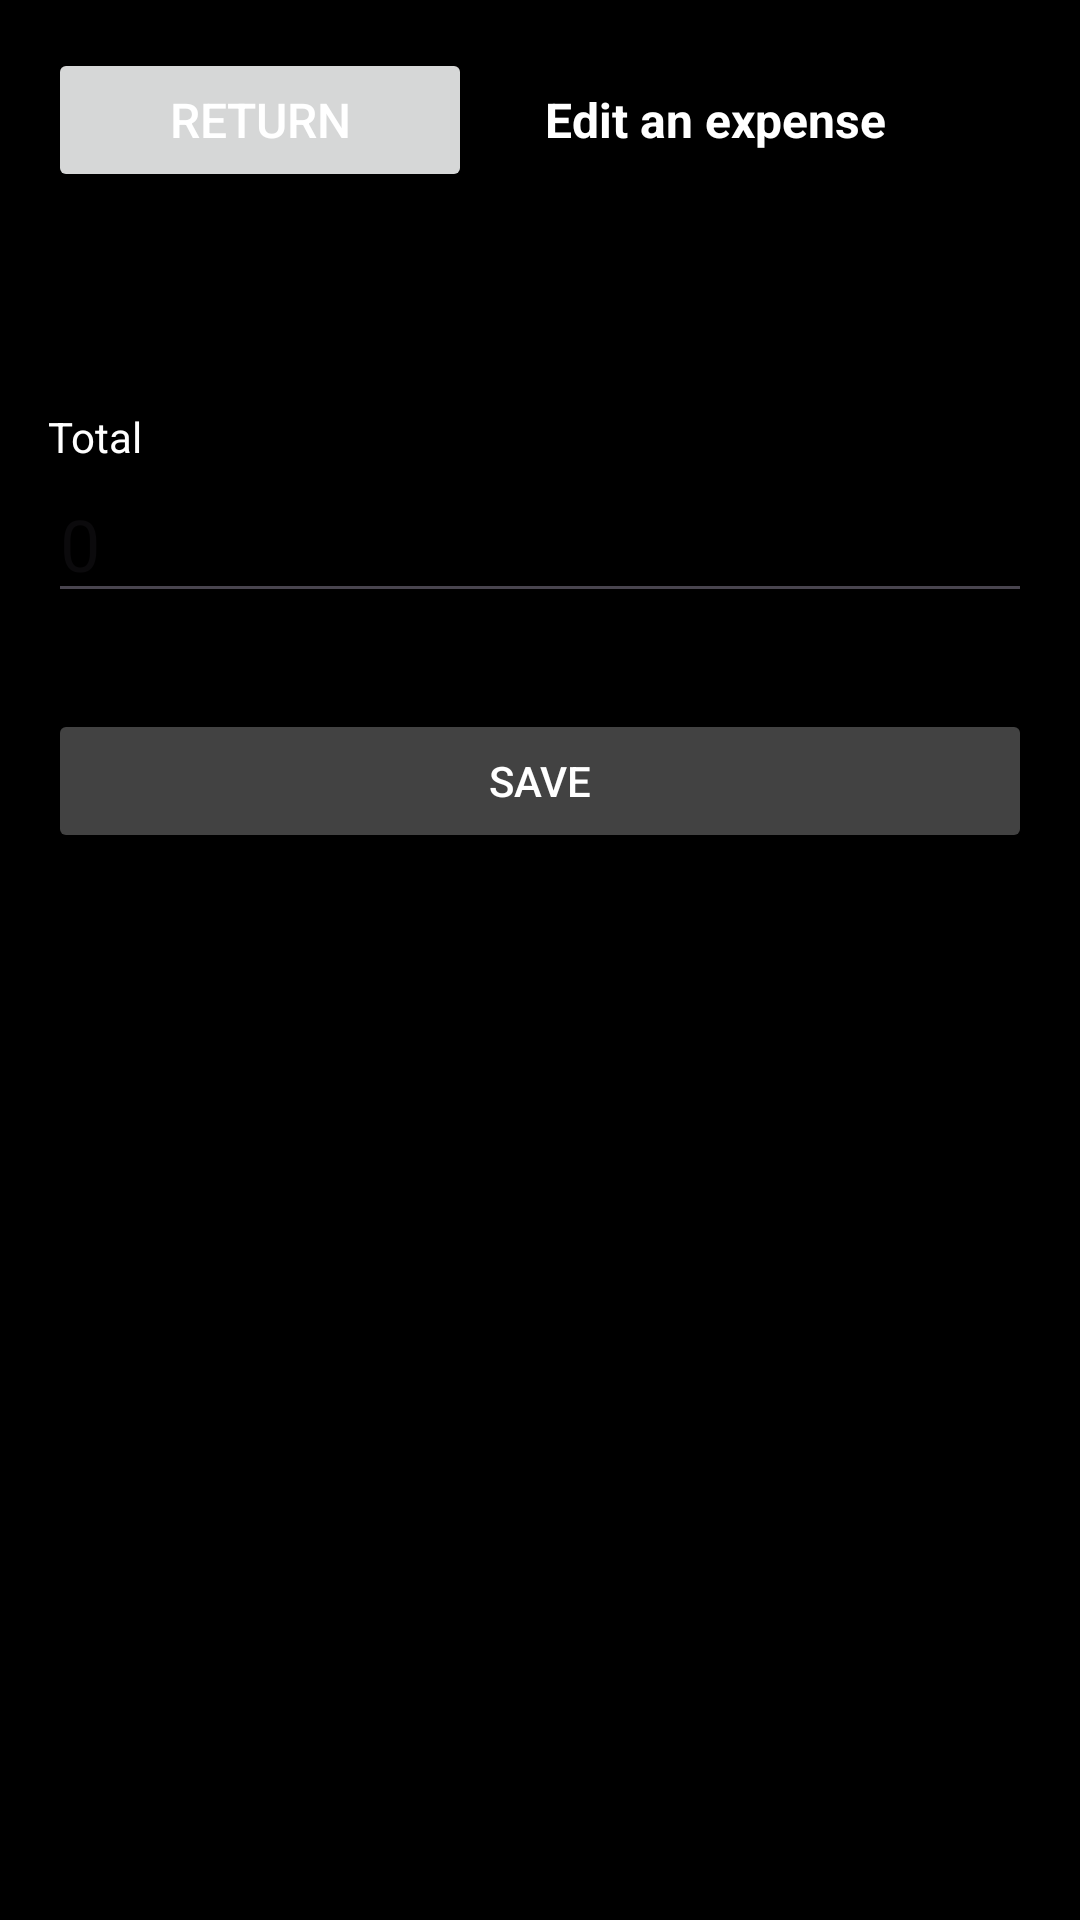

Android layout source for this screen:
<!-- AndroidManifest.xml: application theme Theme.CampusExpenseManager -->
<!-- res/layout/activity_expense_edit.xml -->
<LinearLayout
    xmlns:android="http://schemas.android.com/apk/res/android"
    xmlns:tools="http://schemas.android.com/tools"
    android:layout_width="match_parent"
    android:layout_height="match_parent"
    android:orientation="vertical"
    android:padding="16dp"
    android:background="@color/black">

    
    <LinearLayout
        android:layout_width="match_parent"
        android:layout_height="wrap_content"
        android:orientation="horizontal"
        android:gravity="center_vertical">

        <Button
            android:id="@+id/btnReturnToBudgetFromEdit"
            android:layout_width="117dp"
            android:layout_height="wrap_content"
            android:layout_weight="1"
            android:text="@string/Return"
            android:textColor="@color/white"
            android:textSize="16sp" />

        <TextView
            android:layout_width="wrap_content"
            android:layout_height="wrap_content"
            android:text="@string/edit_an_expense1"
            android:textColor="@color/white"
            android:textStyle="bold"
            android:textSize="16sp"
            android:gravity="center"
            android:layout_weight="2"/>

        <View
            android:layout_width="0dp"
            android:layout_height="0dp"
            android:layout_weight="1"/>
    </LinearLayout>

    
    <LinearLayout
        android:layout_width="match_parent"
        android:layout_height="wrap_content"
        android:orientation="horizontal"
        android:gravity="center_vertical"
        android:paddingTop="16dp"
        android:paddingBottom="16dp">

        <ImageView
            android:layout_width="24dp"
            android:layout_height="24dp"
            android:src="@drawable/ic_placeholder"
            android:layout_marginEnd="8dp"/>

        <Spinner
            android:id="@+id/spinnerEditExpense"
            android:layout_width="match_parent"
            android:layout_height="wrap_content"
            android:layout_weight="1"
            android:background="#2C2727"/>

    </LinearLayout>

    
    <LinearLayout
        android:layout_width="match_parent"
        android:layout_height="wrap_content"
        android:orientation="vertical"
        android:paddingTop="16dp"
        android:paddingBottom="16dp">

        <TextView
            android:layout_width="wrap_content"
            android:layout_height="wrap_content"
            android:text="@string/total"
            android:textColor="#ffffff"
            android:textSize="14sp"
            />

        <EditText
            android:layout_width="match_parent"
            android:layout_height="wrap_content"
            android:inputType="numberDecimal"
            android:hint="0"
            android:textColor="@color/white"
            android:textSize="24sp"
            android:id="@+id/edtEditTotal"/>
    </LinearLayout>

    

    

    

    
    <Button
        android:id="@+id/btnUpdateExpense"
        android:layout_width="match_parent"
        android:layout_height="wrap_content"
        android:text="@string/save"
        android:textColor="@color/white"
        android:backgroundTint="#424242"
        android:layout_marginTop="16dp"/>

</LinearLayout>
<!-- resources referenced by this layout -->
<resources>
  <color name="black">#FF000000</color>
  <color name="white">#FFFFFFFF</color>
  <string name="Return">Return</string>
  <string name="edit_an_expense1">Edit an expense</string>
  <string name="save">Save</string>
  <string name="total">Total</string>
  <style name="Theme.CampusExpenseManager" parent="Base.Theme.CampusExpenseManager" />
  <style name="Base.Theme.CampusExpenseManager" parent="Theme.Material3.DayNight.NoActionBar">
          
          
          <item name="colorPrimary">@color/gray</item>
          <item name="colorPrimaryVariant">@color/gray</item>
          <item name="colorOnPrimary">@color/gray</item>
          
          <item name="colorSecondary">@color/gray</item>
          <item name="colorSecondaryVariant">@color/gray</item>
          <item name="colorOnSecondary">@color/gray</item>
          
          <item name="android:statusBarColor">?attr/colorPrimaryVariant</item>
          
      </style>
  <color name="gray">#100C0C</color>
</resources>
